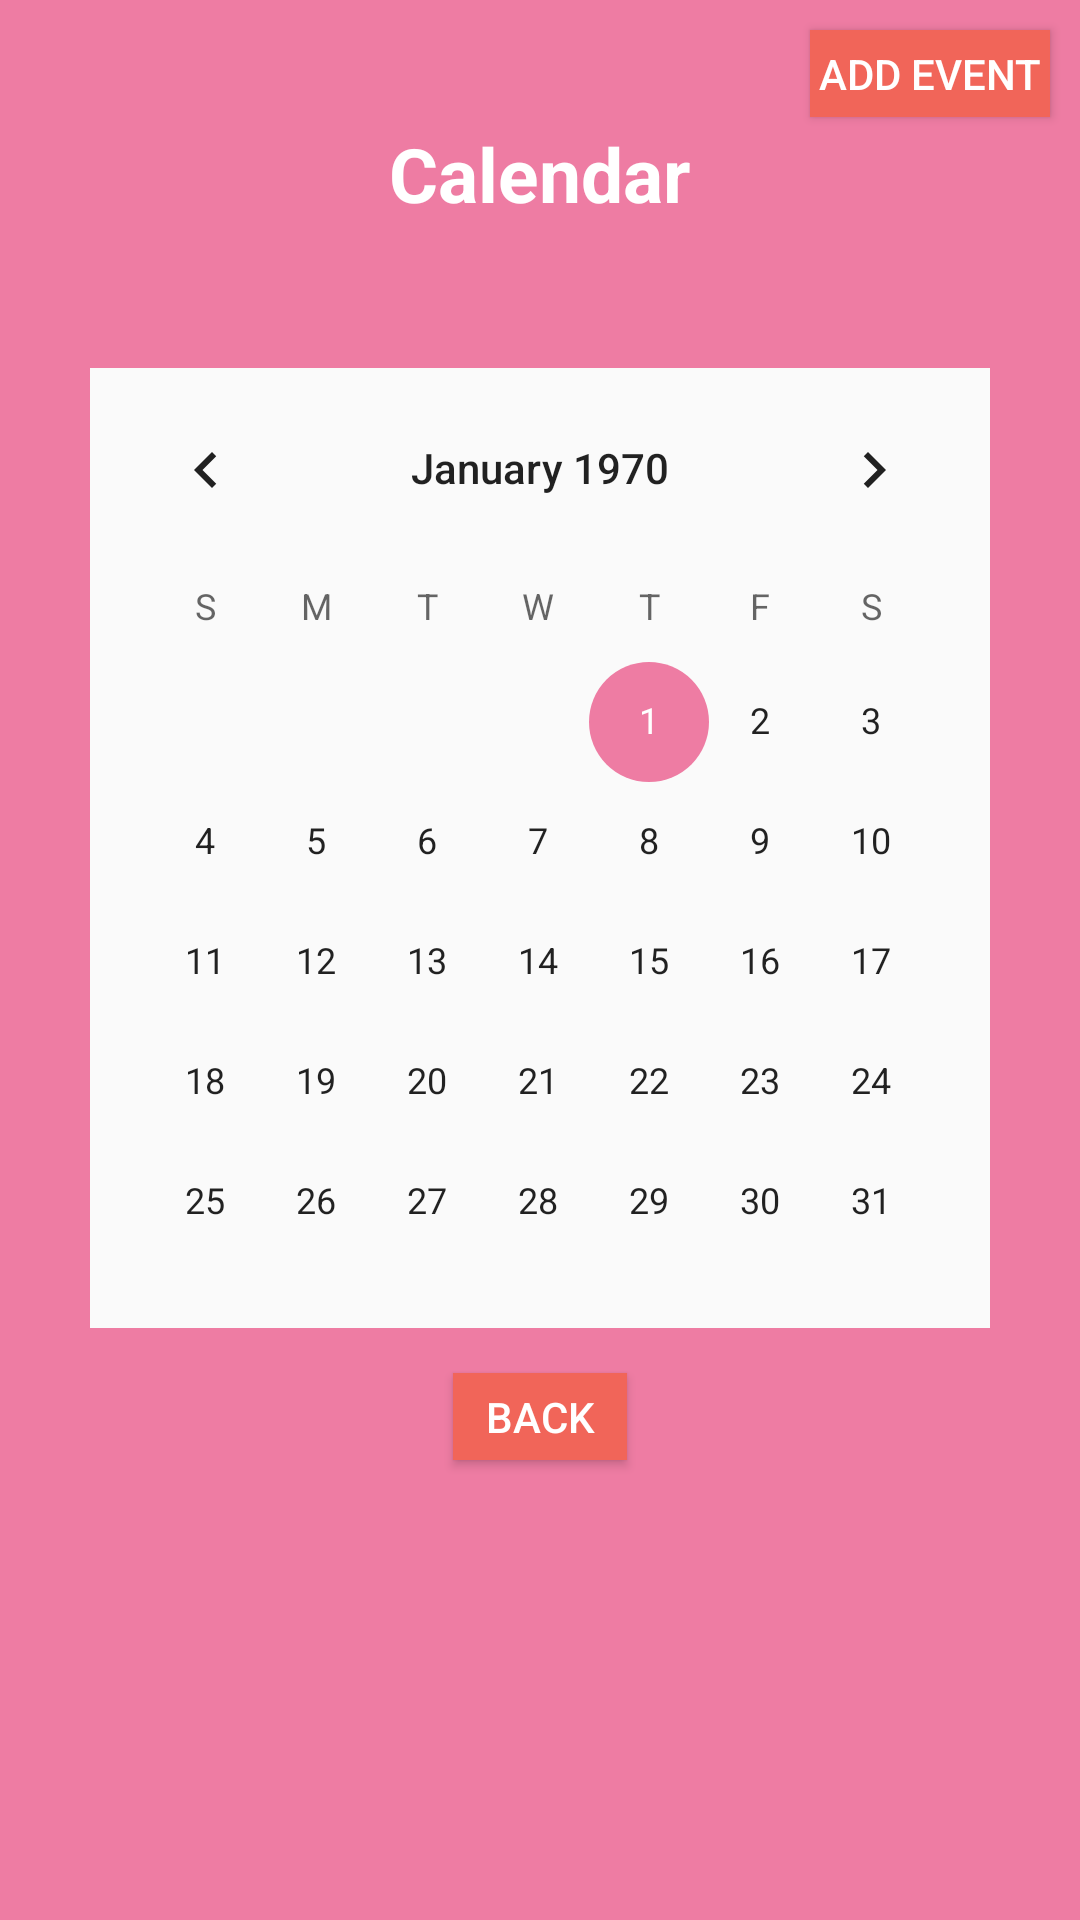

Reconstruct the res/layout file that produces this screen, plus the resources it refers to.
<!-- AndroidManifest.xml: application theme AppTheme -->
<!-- res/layout/activity_calendar.xml -->
<?xml version="1.0" encoding="utf-8"?>
<LinearLayout
    xmlns:android="http://schemas.android.com/apk/res/android"
    xmlns:app="http://schemas.android.com/apk/res-auto"
    xmlns:tools="http://schemas.android.com/tools"
    android:layout_width="match_parent"
    android:layout_height="match_parent"
    android:background="#ee7ca3"
    android:orientation="vertical"
    tools:context="com.example.people4p.calendarActivity">


    <Button
        android:id="@+id/addEvent"
        android:layout_width="80dp"
        android:layout_height="29dp"
        android:layout_gravity="center_horizontal"
        android:layout_marginTop="10dp"
        android:layout_marginLeft="130dp"
        android:background="@color/colorPrimaryDark"
        android:ellipsize="middle"
        android:text="Add Event"
        android:textAlignment="center"
        android:textColor="@color/white"
        android:onClick="changeScreen"/>

    <TextView
        android:id="@+id/myDate"
        android:layout_width="wrap_content"
        android:layout_height="wrap_content"
        android:layout_gravity="center"
        android:layout_marginTop="2dp"
        android:text="Calendar"
        android:textAlignment="center"
        android:textColor="@color/white"
        android:textSize="25sp"
        android:textStyle="bold" />

    <LinearLayout
        android:background="@color/graylight"
        android:layout_marginTop="48dp"
        android:layout_gravity="center"
        android:layout_width="300dp"
        android:layout_height="wrap_content">

        <CalendarView
            android:id="@+id/calendarView"
            android:layout_width="300dp"
            android:layout_gravity="center"
            android:layout_height="320dp"
            android:background="@color/graylight"
            android:focusedMonthDateColor="@color/startblue"
            android:selectedWeekBackgroundColor="@color/startblue"
            android:weekNumberColor="@color/startblue">

        </CalendarView>

    </LinearLayout>

    <Button
        android:id="@+id/backButton"
        android:layout_width="58dp"
        android:layout_height="29dp"
        android:layout_gravity="center"
        android:layout_marginTop="15dp"
        android:background="@color/colorPrimaryDark"
        android:ellipsize="middle"
        android:text="Back"
        android:textColor="@color/white"
        android:onClick="getBack"/>

</LinearLayout>
<!-- resources referenced by this layout -->
<resources>
  <color name="colorPrimaryDark">#f16559</color>
  <color name="graylight">#fafafa</color>
  <color name="startblue">#09c6df</color>
  <color name="white">#FFFFFF</color>
  <style name="AppTheme" parent="Theme.AppCompat.Light.NoActionBar">
          
          <item name="colorPrimary">@color/colorPrimary</item>
          <item name="colorPrimaryDark">@color/colorPrimaryDark</item>
          <item name="colorAccent">@color/colorAccent</item>
      </style>
  <color name="colorPrimary">#f44682</color>
  <color name="colorAccent">#ee7ca3</color>
</resources>
